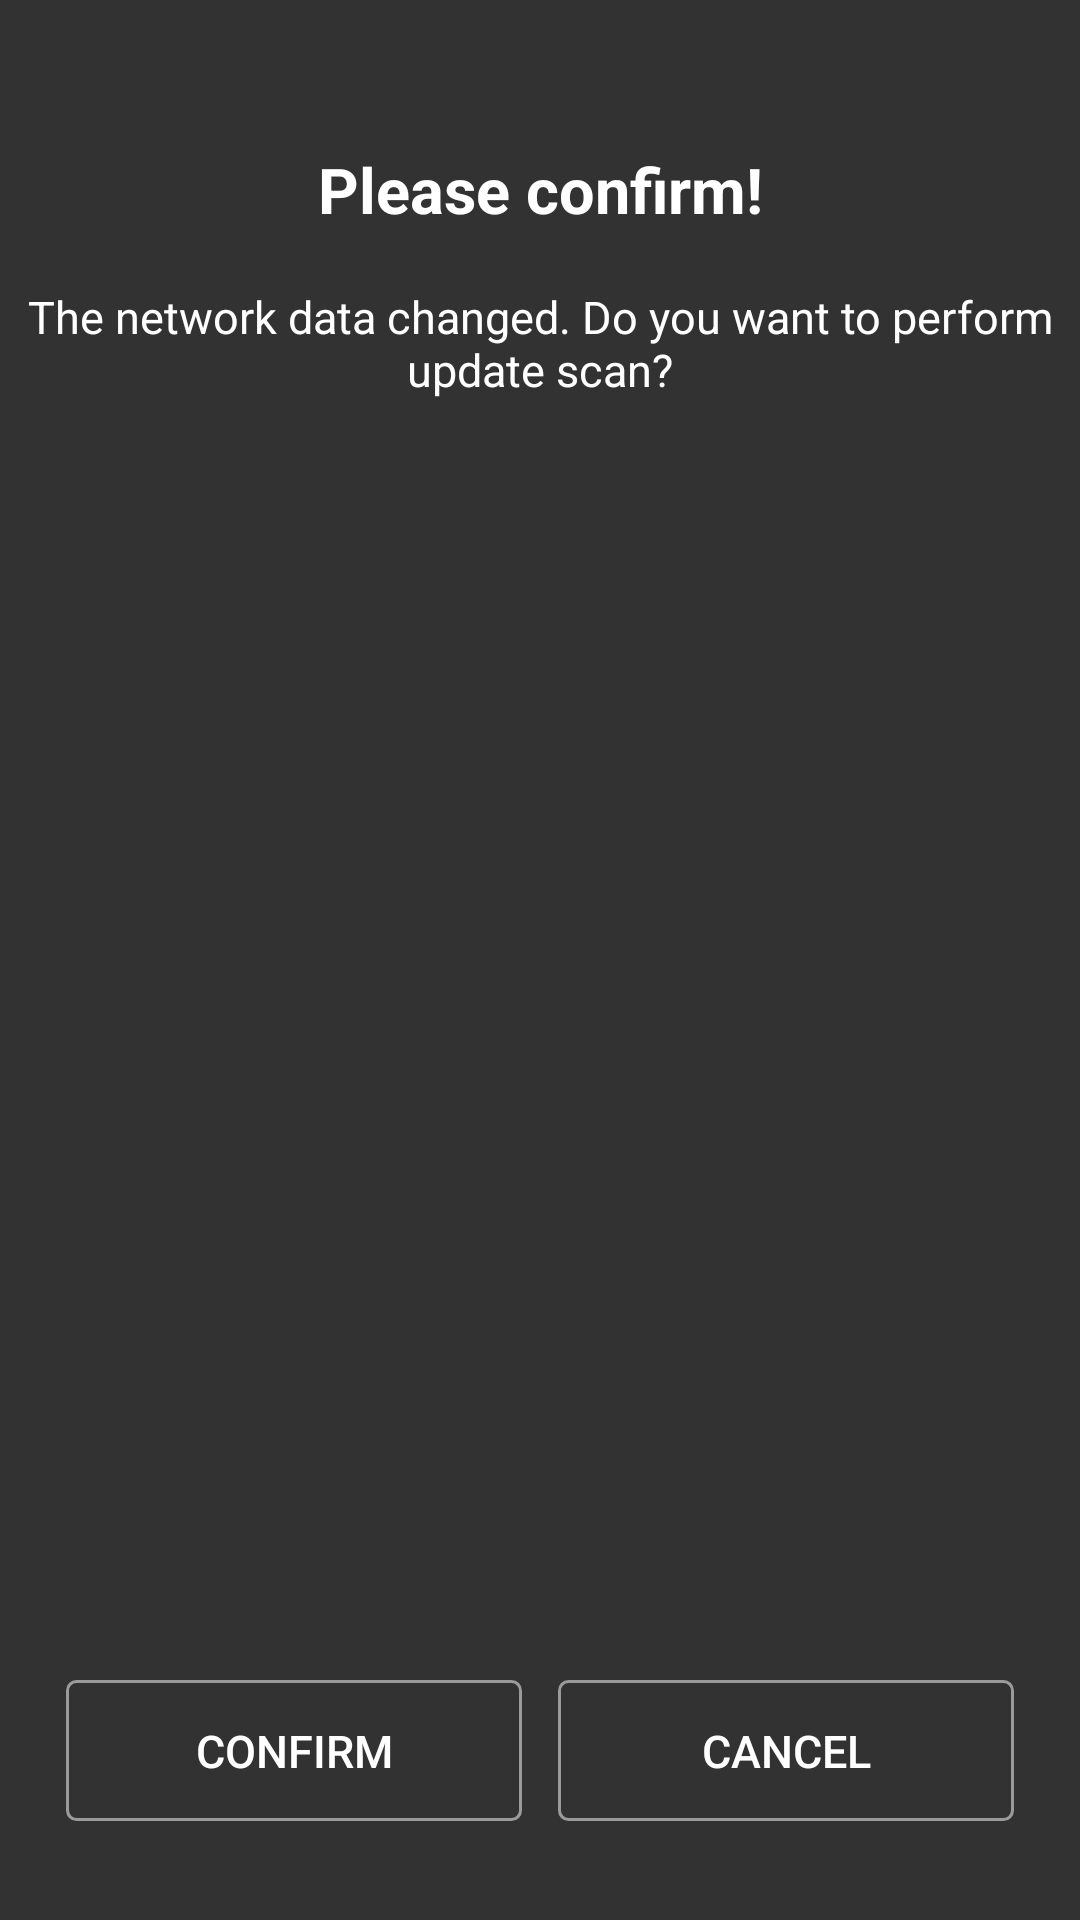

Android layout source for this screen:
<!-- AndroidManifest.xml: application theme AppTheme -->
<!-- res/layout/activity_dailog.xml -->
<?xml version="1.0" encoding="utf-8"?>
<RelativeLayout xmlns:android="http://schemas.android.com/apk/res/android"
    android:id="@+id/turnkey_comm_dialog"
    android:layout_width="385dp"
    android:layout_height="256dp"
    android:layout_gravity="center"
    android:background="#cc000000">

    <TextView
        android:id="@+id/comm_dialog_title"
        android:layout_width="fill_parent"
        android:layout_height="wrap_content"
        android:layout_marginTop="49dp"
        android:gravity="center"
        android:singleLine="true"
        android:text="Please confirm!"
        android:textColor="@color/white"
        android:textSize="21sp"
        android:textStyle="bold" />

    <TextView
        android:layout_below="@id/comm_dialog_title"
        android:layout_marginTop="18dp"
        android:id="@+id/comm_dialog_text"
        android:layout_width="match_parent"
        android:layout_height="wrap_content"
        android:gravity="center_horizontal"
        android:text="The network data changed. Do you want to perform update scan?"
        android:textColor="@color/white"
        android:textSize="15sp" />

    <LinearLayout
        android:layout_width="wrap_content"
        android:layout_height="wrap_content"
        android:layout_alignParentBottom="true"
        android:layout_centerHorizontal="true"
        android:layout_marginBottom="33dp">

        <Button
            android:id="@+id/comm_dialog_buttonYes"
            android:layout_width="@dimen/menu_button_width"
            android:layout_height="@dimen/menu_button_height"
            android:background="@drawable/menu_dialog_button"
            android:text="Confirm"
            android:textColor="@android:color/white"
            android:textSize="15sp" />

        <Button
            android:id="@+id/comm_dialog_buttonNo"
            android:layout_width="@dimen/menu_button_width"
            android:layout_height="@dimen/menu_button_height"
            android:layout_marginLeft="12dp"
            android:background="@drawable/menu_dialog_button"
            android:text="Cancel"
            android:textColor="@android:color/white"
            android:textSize="15sp" />

    </LinearLayout>
</RelativeLayout>
<!-- resources referenced by this layout -->
<resources>
  <color name="white">#FFF</color>
  <dimen name="menu_button_height">47dp</dimen>
  <dimen name="menu_button_width">152dp</dimen>
  <!-- drawable menu_dialog_button (drawable) -->
  <?xml version="1.0" encoding="utf-8"?>
  <selector xmlns:android="http://schemas.android.com/apk/res/android">
  	
  	<item android:state_enabled="false" android:drawable="@drawable/button_normal" />
  	
  	<item android:state_pressed="true" android:drawable="@drawable/button_select" />
  	
  	<item android:state_focused="true" 
  		android:drawable="@drawable/button_select"/>
  	
  </selector>
  <style name="AppTheme" parent="Theme.AppCompat.Light.NoActionBar">
          
          <item name="colorPrimary">@color/colorPrimary</item>
          <item name="colorPrimaryDark">@color/colorPrimaryDark</item>
          <item name="colorAccent">#7E7E81</item>
      </style>
  <!-- drawable button_normal (drawable) -->
  <?xml version="1.0" encoding="utf-8"?>
  <shape
      xmlns:android="http://schemas.android.com/apk/res/android">
      
      <solid
          android:color="@android:color/transparent" />
  
      <stroke
          android:width="1dp"
  
          android:color="@color/nav_button_normal" />
  
      
      <corners
          android:topLeftRadius="3dp"
          android:topRightRadius="3dp"
          android:bottomLeftRadius="3dp"
          android:bottomRightRadius="3dp" />
  
  </shape>
  <!-- drawable button_select (drawable) -->
  <?xml version="1.0" encoding="utf-8"?>
  <shape
      xmlns:android="http://schemas.android.com/apk/res/android">
      
      <solid
          android:color="@color/nav_button_select" />
  
      
      <corners
          android:topLeftRadius="3dp"
          android:topRightRadius="3dp"
          android:bottomLeftRadius="3dp"
          android:bottomRightRadius="3dp" />
  
  </shape>
  <color name="colorPrimary">#008577</color>
  <color name="colorPrimaryDark">#00574B</color>
  <color name="nav_button_normal">#9B9B9B</color>
  <color name="nav_button_select">#006DFF</color>
</resources>
